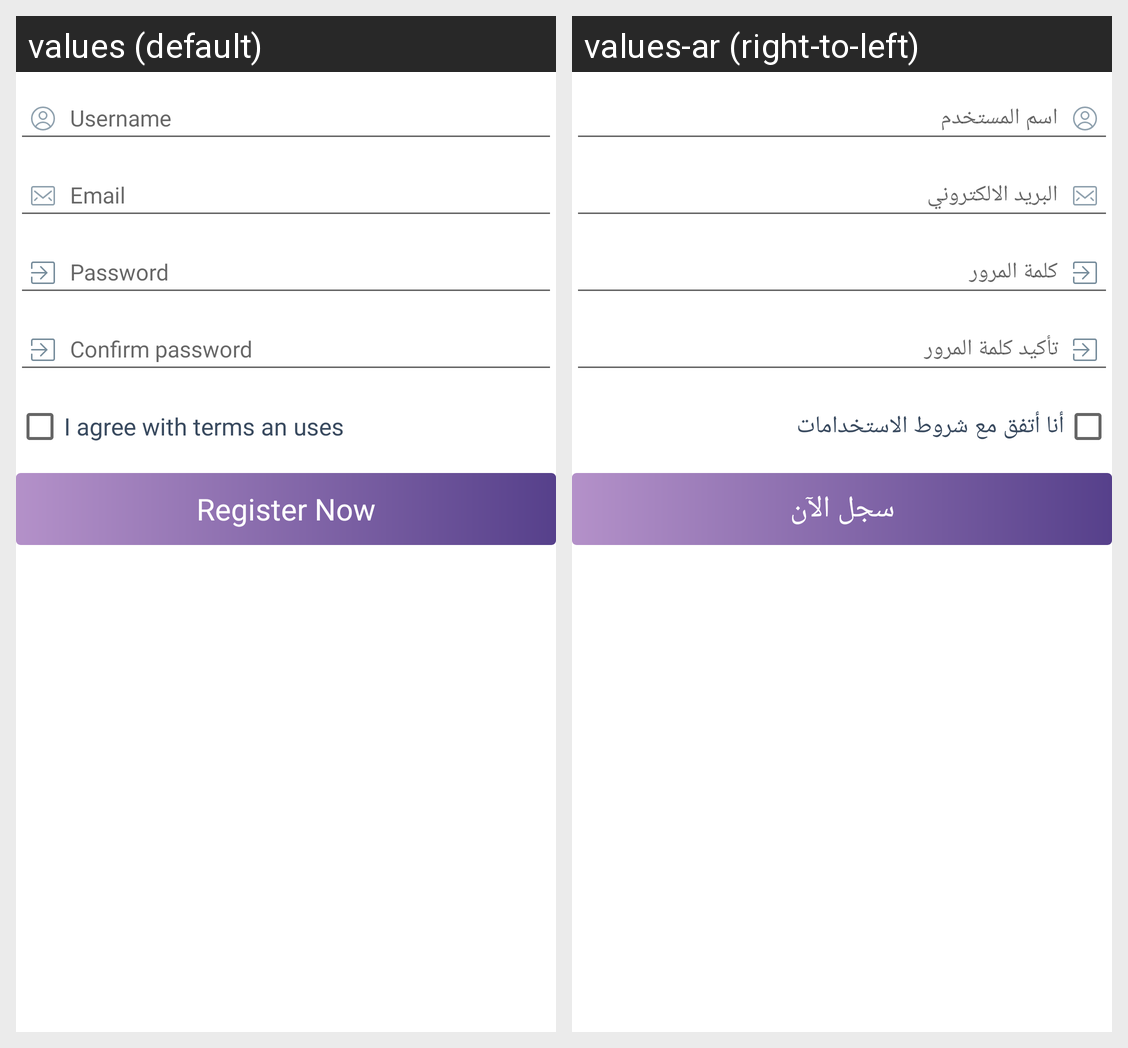

The Android screen above is rendered under two locales of the same app. Produce the string resources it draws, with the default and per-locale values.
Android screen res/layout/fragment_sign_up.xml rendered under 2 locales, left to right: values (default), values-ar (right-to-left). Device: Nexus 5 (rendered at 1080×1920; each locale shown at half size, 540×960, under a caption strip naming it); theme AppTheme.
Strings drawn on this screen, with the default value and each locale's value (text and hints the layout hard-codes, and strings that could not be matched under every locale, appear in the picture but are not listed):

i_agree_with_terms_an_uses
  values: I agree with terms an uses
  values-ar: أنا أتفق مع شروط الاستخدامات

register_now
  values: Register Now
  values-ar: سجل الآن
